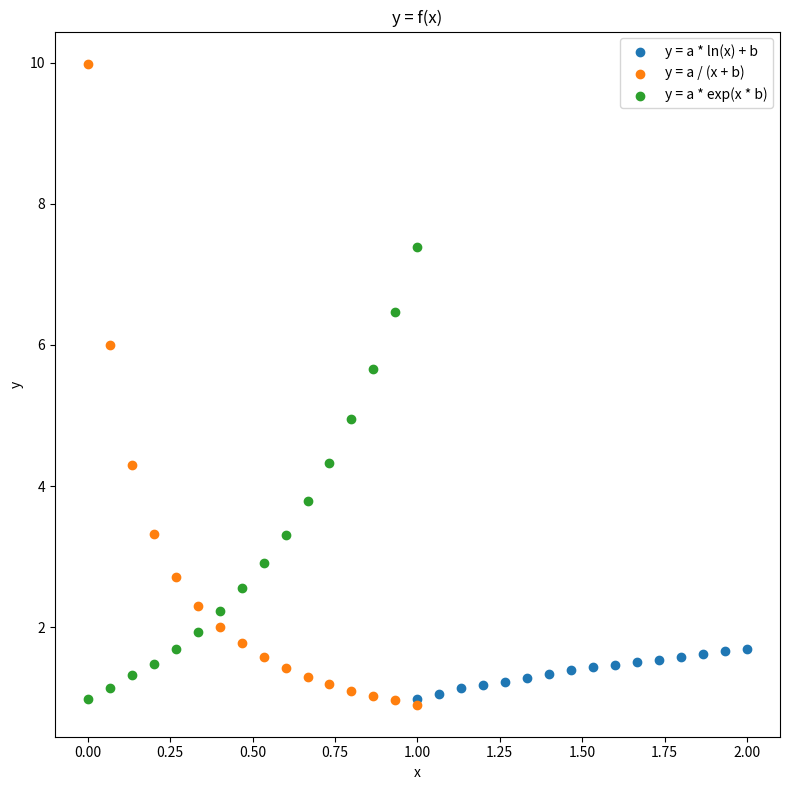
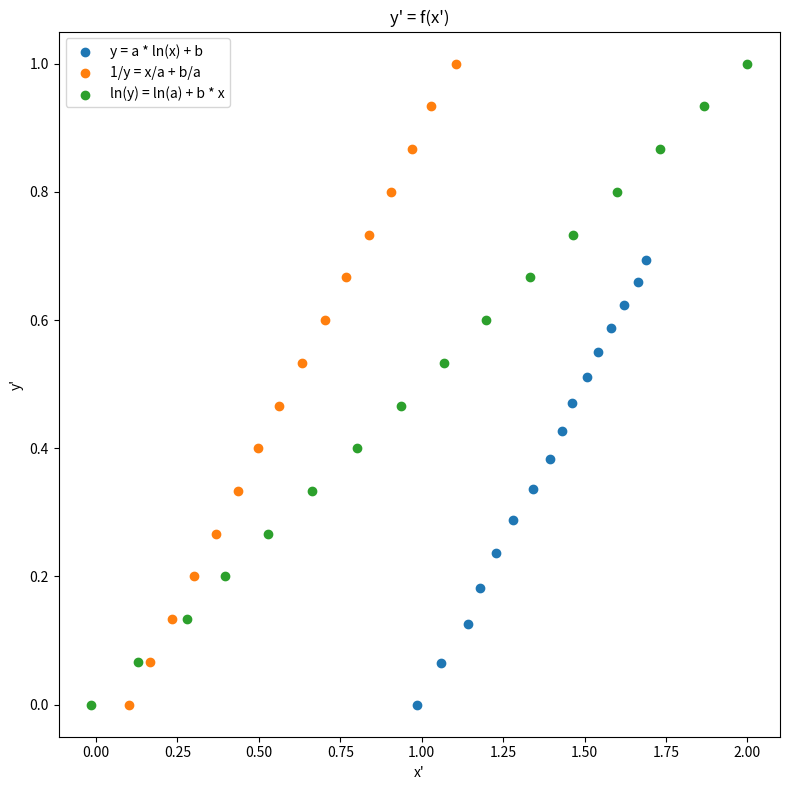

Generate these figures, in order, with matplotlib:
import numpy as np
import matplotlib.pyplot as plt

class ExponentialData:
    def __init__(self, a, b, size, minmax=(0,1)):
        self.a = a
        self.b = b
        self.size = size
        self.minmax = minmax
        self.x, self.y = self.generate_data()

    def generate_data(self):
        x = np.linspace(*self.minmax, self.size)
        y = self.a * np.exp(x * self.b)
        return x, y
    
    def __add__(self, noise):
        if hasattr(noise, 'value'):
            self.y += noise.value
            return self
        raise Exception('invalid value')
    
    def linearize(self):
        return np.log(self.y), self.x

class Noise:
    def __init__(self, mu, sigma, size):
        self.mu = mu
        self.sigma = sigma
        self.size = size
        self.value = np.random.normal(mu, sigma, size)

class InverseData:
    def __init__(self, a, b, size, minmax=(0,1)):
        self.a = a
        self.b = b
        self.size = size
        self.minmax = minmax
        self.x, self.y = self.generate_data()

    def generate_data(self):
        x = np.linspace(*self.minmax, self.size)
        y = self.a / (x + self.b)
        return x, y
    
    def __add__(self, noise):
        if hasattr(noise, 'value'):
            self.y += noise.value
            return self
        raise Exception('invalid value')
    
    def linearize(self):
        return 1/self.y, self.x

class LogData:
    def __init__(self, a, b, size, minmax=(1,2)):
        self.a = a
        self.b = b
        self.size = size
        self.minmax = minmax
        self.x, self.y = self.generate_data()

    def generate_data(self):
        x = np.linspace(*self.minmax, self.size)
        y = self.a * np.log(x) + self.b
        return x,y

    def __add__(self, noise):
        if hasattr(noise, 'value'):
            self.y += noise.value
            return self
        raise Exception('invalid value')
    
    def linearize(self):
        return self.y, np.log(self.x)

if __name__ == "__main__":
    exp = ExponentialData(1,2, 16)
    inv = InverseData(1,.1, 16)
    log = LogData(1,1,16)
    noise = Noise(0,.01,16)

    exp = exp + noise
    inv = inv + noise
    log = log + noise

    fig = plt.figure(figsize=(8, 8))
    plt.scatter(log.x, log.y, label='y = a * ln(x) + b')
    plt.scatter(inv.x, inv.y, label='y = a / (x + b)')
    plt.scatter(exp.x, exp.y, label='y = a * exp(x * b)')
    plt.xlabel(r"x")
    plt.ylabel(r"y")
    plt.title(r"y = f(x)")
    plt.legend()
    plt.tight_layout()
    plt.savefig('./data.png')
    plt.close()

    fig = plt.figure(figsize=(8, 8))
    plt.scatter(*log.linearize(), label='y = a * ln(x) + b')
    plt.scatter(*inv.linearize(), label='1/y = x/a + b/a')
    plt.scatter(*exp.linearize(), label='ln(y) = ln(a) + b * x')
    plt.xlabel(r"x'")
    plt.ylabel(r"y'")
    plt.title(r"y' = f(x')")
    plt.legend()
    plt.tight_layout()
    plt.savefig('./data_linear.png')
    plt.close()
